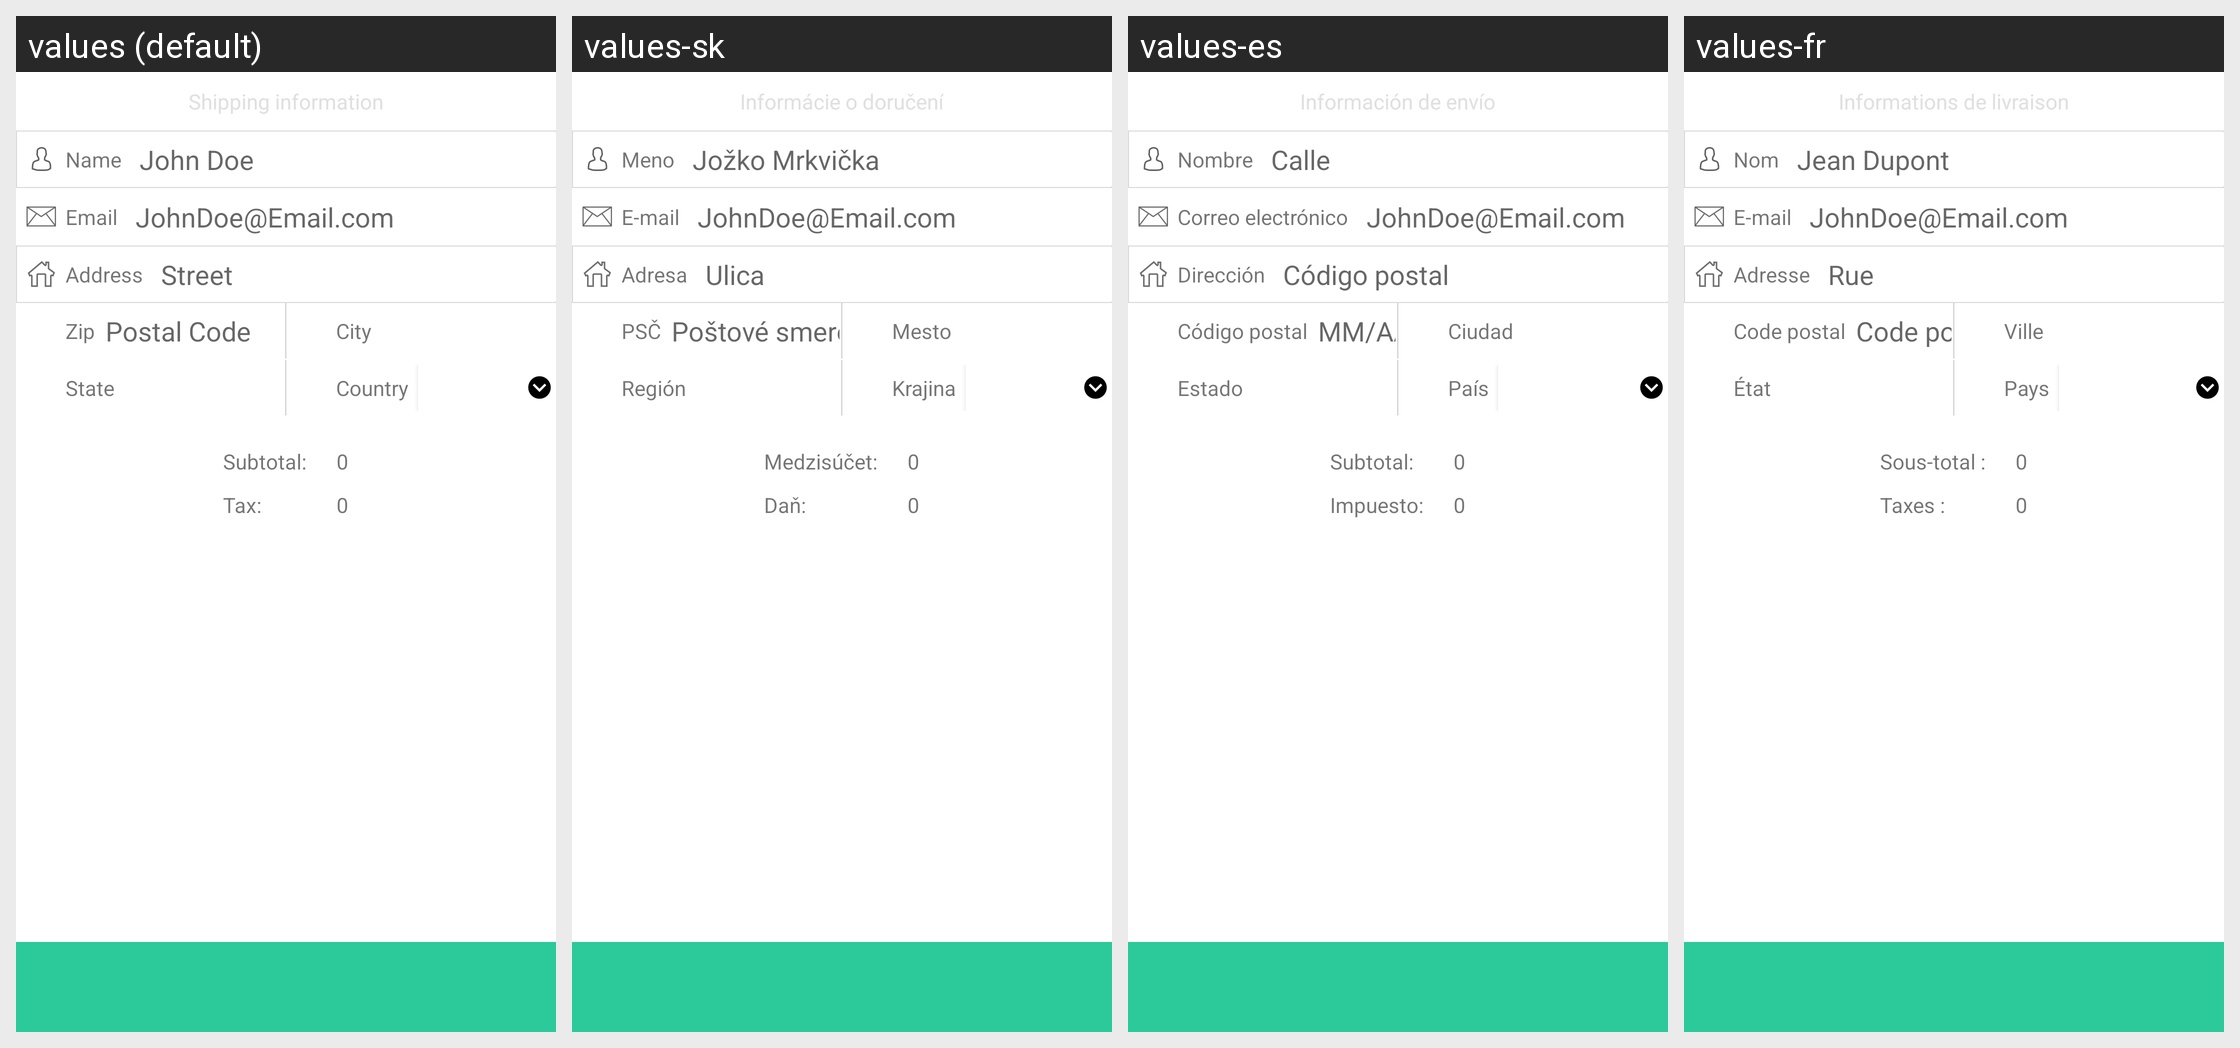

The same Android screen rendered under several of its app's locales, left to right. List the strings drawn on it with the default value and each locale's translation.
Android screen res/layout/bluesnap_shipping.xml rendered under 4 locales, left to right: values (default), values-sk, values-es, values-fr. Device: Nexus 5 (rendered at 1080×1920; each locale shown at half size, 540×960, under a caption strip naming it); theme Theme.MaterialComponents.DayNight.NoActionBar.
Other locales in the repository, not shown: values-ar, values-bg, values-cs, values-da, values-de, values-fi, values-hu, values-it, values-iw, values-ja, values-ko, values-lt, values-nl, values-no, values-pl, values-pt, values-ru, values-sl, values-sq, values-sr, values-sv, values-tr, values-zh.
Strings drawn on this screen, with the default value and each locale's value (text and hints the layout hard-codes, and strings that could not be matched under every locale, appear in the picture but are not listed):

name
  values: Name
  values-sk: Meno
  values-es: Nombre
  values-fr: Nom

name_hint
  values: John Doe
  values-sk: Jožko Mrkvička
  values-es: Calle
  values-fr: Jean Dupont

emailField
  values: Email
  values-sk: E-mail
  values-es: Correo electrónico
  values-fr: E-mail

email_hint
  values: JohnDoe@Email.com
  values-sk: JohnDoe@Email.com  [not translated; the default value is used]
  values-es: JohnDoe@Email.com  [not translated; the default value is used]
  values-fr: JohnDoe@Email.com  [not translated; the default value is used]

address
  values: Address
  values-sk: Adresa
  values-es: Dirección
  values-fr: Adresse

street_hint
  values: Street
  values-sk: Ulica
  values-es: Código postal
  values-fr: Rue

zip
  values: Zip
  values-sk: PSČ
  values-es: Código postal
  values-fr: Code postal

postal_code_hint
  values: Postal Code
  values-sk: Poštové smerovacie číslo
  values-es: MM/AA
  values-fr: Code postal

city
  values: City
  values-sk: Mesto
  values-es: Ciudad
  values-fr: Ville

state
  values: State
  values-sk: Región
  values-es: Estado
  values-fr: État

country
  values: Country
  values-sk: Krajina
  values-es: País
  values-fr: Pays

subtotal_label
  values: Subtotal:
  values-sk: Medzisúčet:
  values-es: Subtotal:
  values-fr: Sous-total :

_0
  values: 0
  values-sk: 0  [not translated; the default value is used]
  values-es: 0  [not translated; the default value is used]
  values-fr: 0  [not translated; the default value is used]

tax_label
  values: Tax:
  values-sk: Daň:
  values-es: Impuesto:
  values-fr: Taxes :
